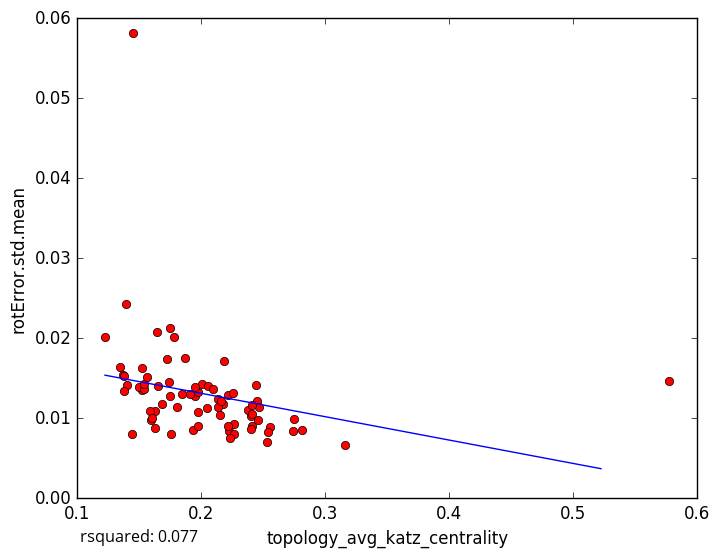

The file beside this chart, header and first rows:
topology_avg_katz_centrality, rotError.std.mean
0.152, 0.01349
0.1935, 0.008483
0.2749, 0.009907
0.3157, 0.006665
0.2812, 0.008547
0.1369, 0.01545
0.1497, 0.01396
0.2004, 0.01424
0.226, 0.009277
0.2555, 0.008864
0.2403, 0.01032
0.2539, 0.008312
0.2451, 0.0121
0.2406, 0.00903
0.2533, 0.007067
0.2404, 0.008627
0.1974, 0.01077
0.5769, 0.01464
0.1379, 0.01531
0.2225, 0.008361
0.1404, 0.01416
0.1845, 0.01301
0.1746, 0.02132
0.168, 0.01184
0.2218, 0.0129
0.2177, 0.01174
0.2186, 0.01711
0.1778, 0.02013
0.1626, 0.008831
0.1591, 0.009799
0.163, 0.01084
0.1947, 0.01274
0.1223, 0.02017
0.139, 0.02424
0.1374, 0.01346
0.1343, 0.01643
0.2738, 0.008347
0.1539, 0.01364
0.1737, 0.01451
0.2377, 0.01109
0.1517, 0.01626
0.2057, 0.01399
0.2136, 0.01139
0.1444, 0.00808
0.1749, 0.0128
0.1538, 0.01425
0.187, 0.01759
0.2258, 0.01318
0.2444, 0.01409
0.1905, 0.01301
0.2134, 0.01244
0.216, 0.01217
0.2047, 0.01131
0.1583, 0.01086
0.1972, 0.01322
0.1947, 0.01385
0.2214, 0.00906
0.1804, 0.01139
0.2095, 0.0136
0.2463, 0.01146
... 18 more rows
